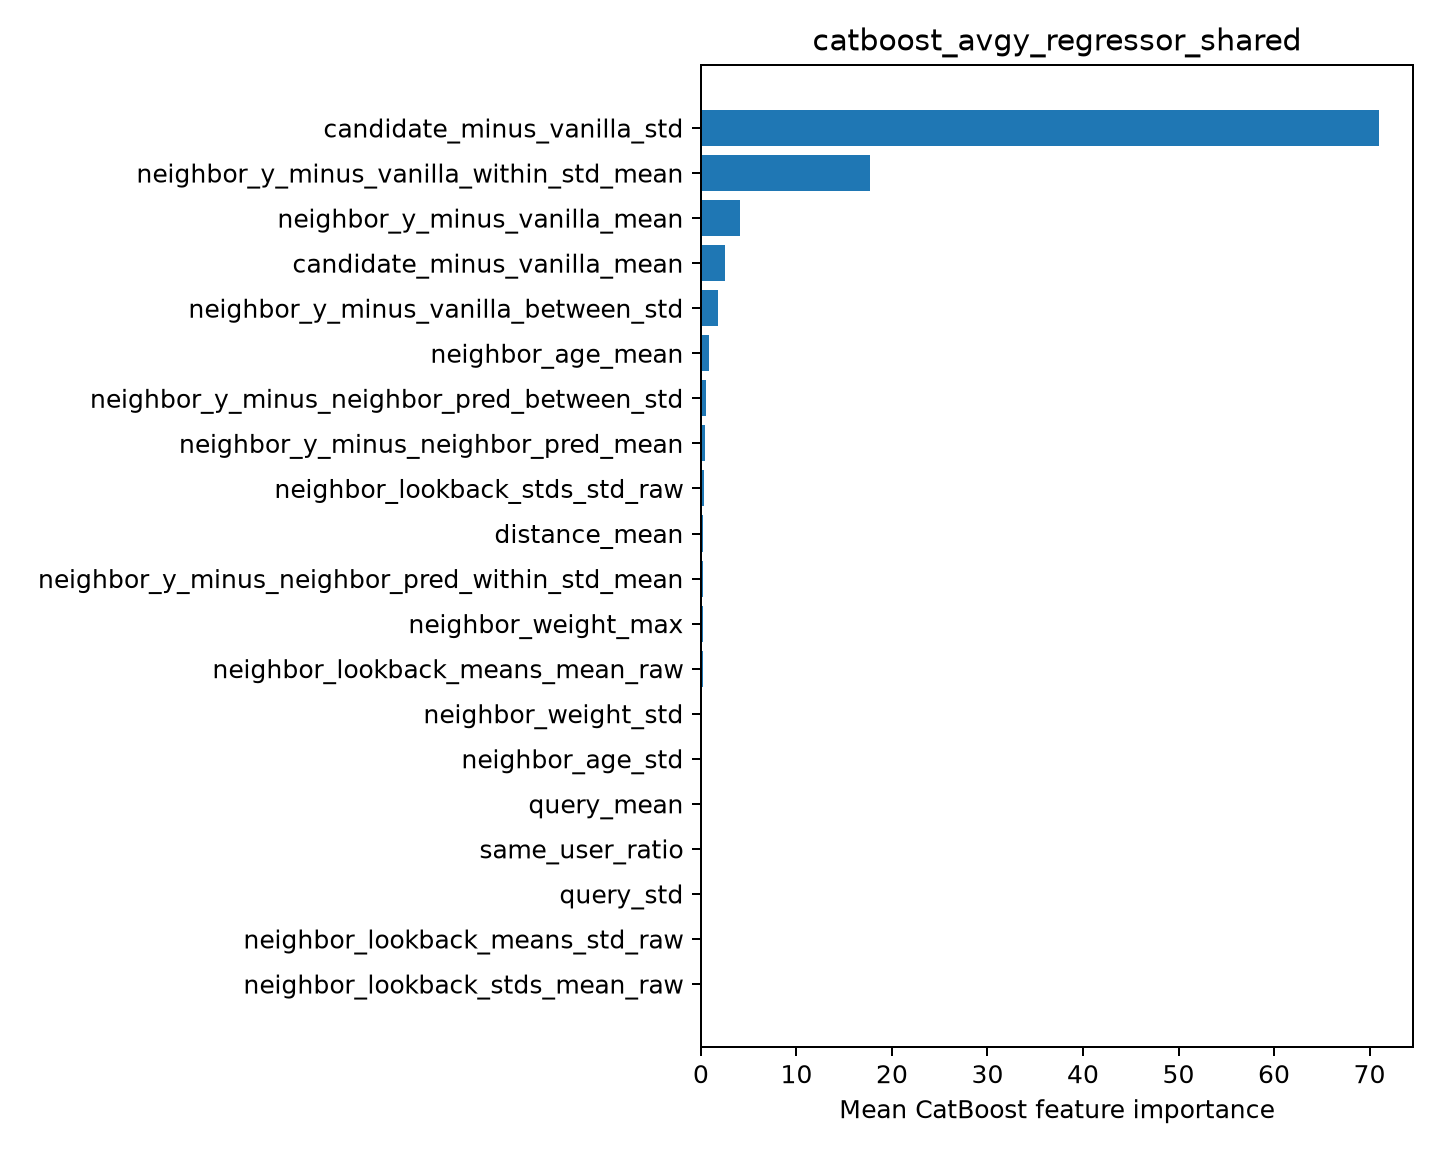

The table this chart was drawn from, first rows:
feature, importance
candidate_minus_vanilla_std, 71
neighbor_y_minus_vanilla_within_std_mean, 17.7
neighbor_y_minus_vanilla_mean, 4.045
candidate_minus_vanilla_mean, 2.537
neighbor_y_minus_vanilla_between_std, 1.801
neighbor_age_mean, 0.8571
neighbor_y_minus_neighbor_pred_between_s…, 0.5418
neighbor_y_minus_neighbor_pred_mean, 0.3821
neighbor_lookback_stds_std_raw, 0.3632
distance_mean, 0.2096
neighbor_y_minus_neighbor_pred_within_st…, 0.1948
neighbor_weight_max, 0.1657
neighbor_lookback_means_mean_raw, 0.164
neighbor_weight_std, 0.03555
neighbor_age_std, 0.0
query_mean, 0.0
same_user_ratio, 0.0
query_std, 0.0
neighbor_lookback_means_std_raw, 0.0
neighbor_lookback_stds_mean_raw, 0.0
